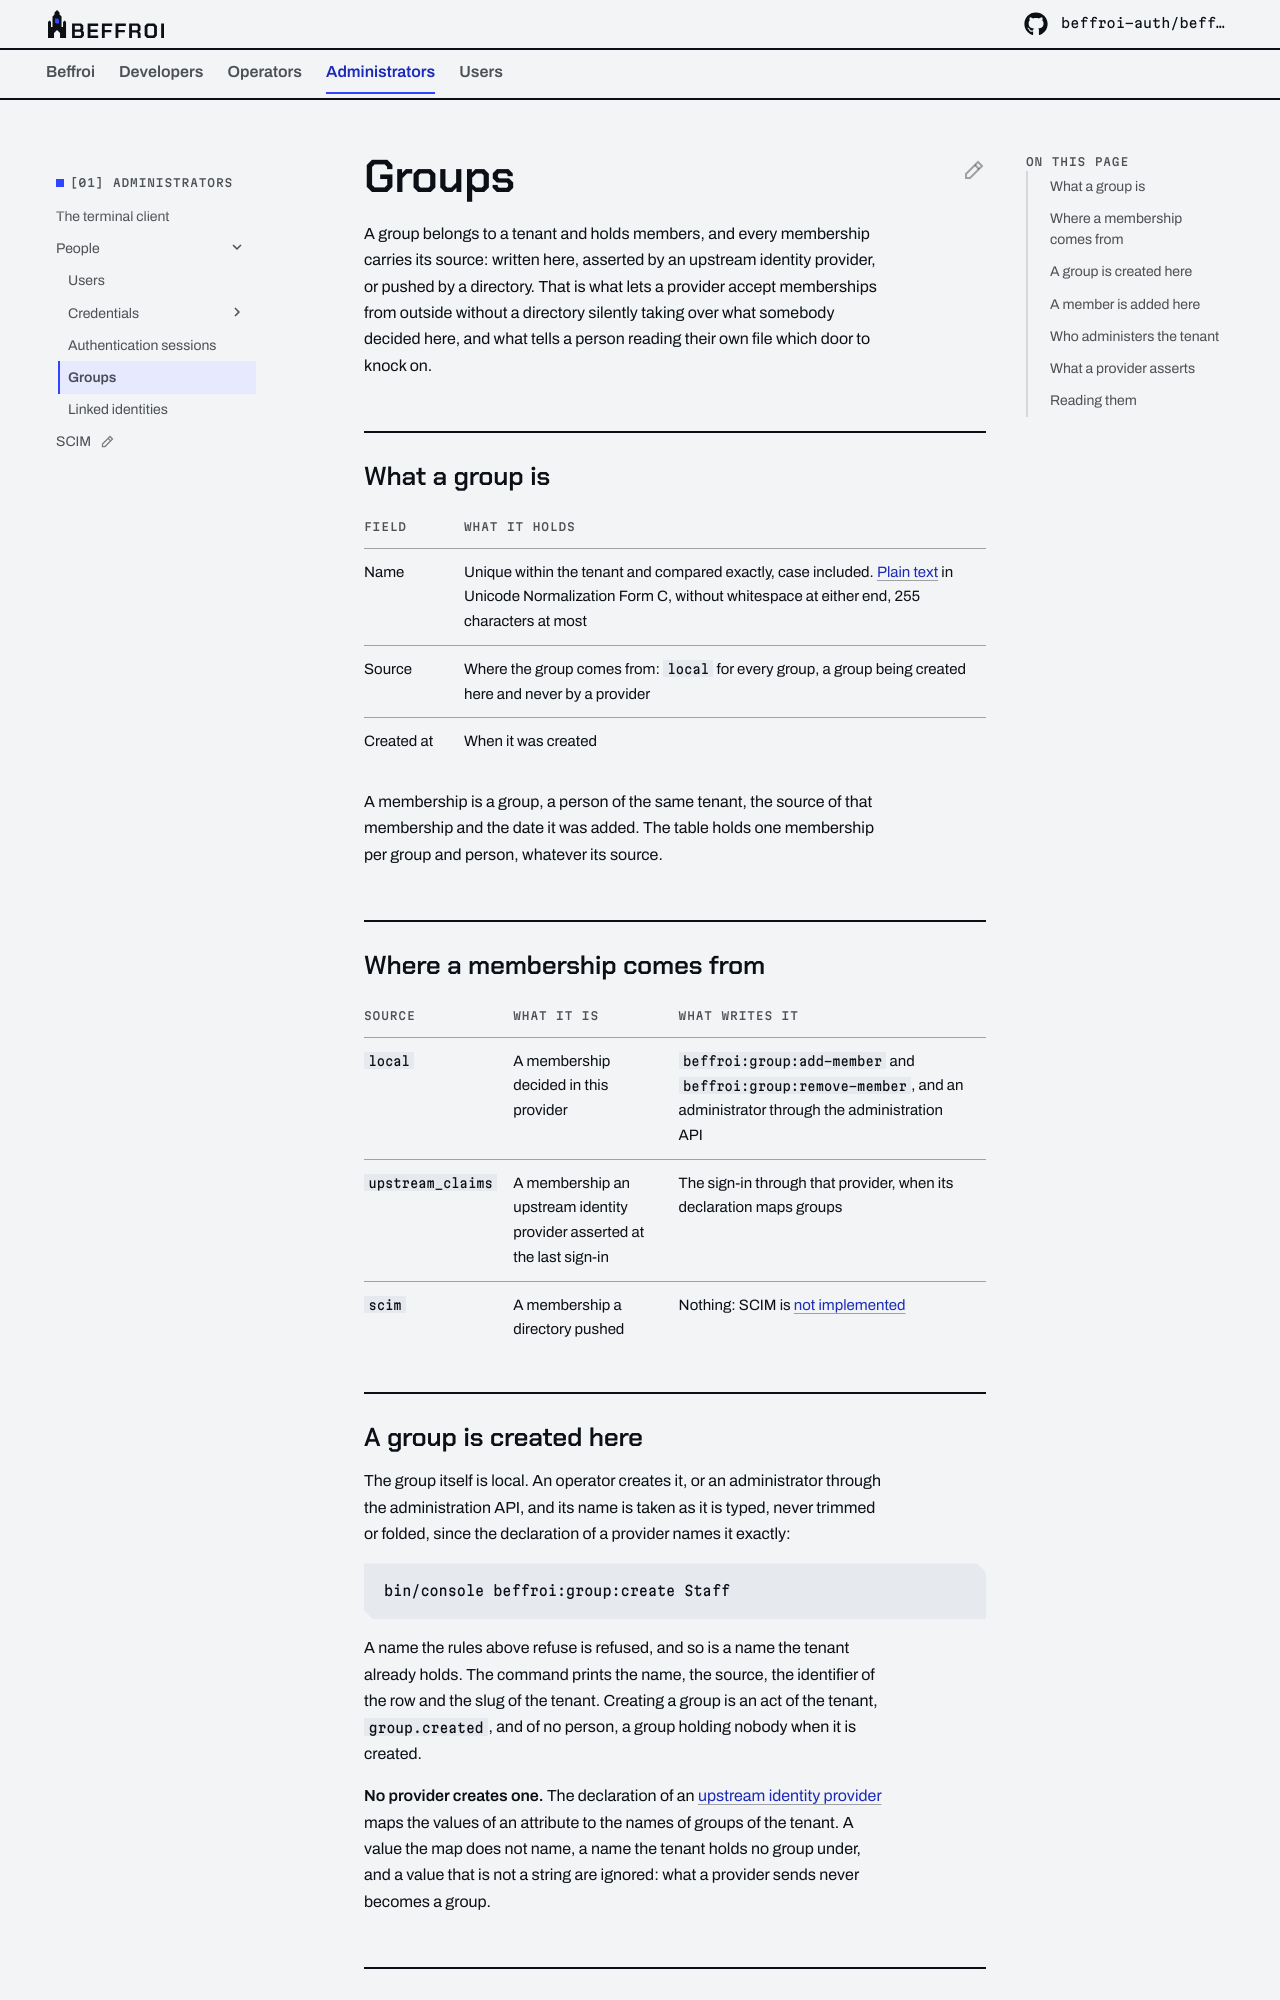

repository: beffroi-auth/docs · page: 0.2/administrators/people/groups/index.html · generator: mkdocs

---
title: Groups
description: The groups of a tenant, the memberships of its people, and where each membership came from.
---

# Groups

A group belongs to a tenant and holds members, and every membership carries its source: written here, asserted
by an upstream identity provider, or pushed by a directory. That is what lets a provider accept memberships from
outside without a directory silently taking over what somebody decided here, and what tells a person reading
their own file which door to knock on.

## What a group is

| Field | What it holds |
|---|---|
| Name | Unique within the tenant and compared exactly, case included. [Plain text](users.md#plain-text) in Unicode Normalization Form C, without whitespace at either end, 255 characters at most |
| Source | Where the group comes from: `local` for every group, a group being created here and never by a provider |
| Created at | When it was created |

A membership is a group, a person of the same tenant, the source of that membership and the date it was added.
The table holds one membership per group and person, whatever its source.

## Where a membership comes from

| Source | What it is | What writes it |
|---|---|---|
| `local` | A membership decided in this provider | `beffroi:group:add-member` and `beffroi:group:remove-member`, and an administrator through the administration API |
| `upstream_claims` | A membership an upstream identity provider asserted at the last sign-in | The sign-in through that provider, when its declaration maps groups |
| `scim` | A membership a directory pushed | Nothing: SCIM is [not implemented](../scim/index.md) |

## A group is created here

The group itself is local. An operator creates it, or an administrator through the administration API, and its
name is taken as it is typed, never trimmed or folded, since the declaration of a provider names it exactly:

``` bash
bin/console beffroi:group:create Staff
```

A name the rules above refuse is refused, and so is a name the tenant already holds. The command prints the
name, the source, the identifier of the row and the slug of the tenant. Creating a group is an act of the
tenant, `group.created`, and of no person, a group holding nobody when it is created.

**No provider creates one.** The declaration of an [upstream identity
provider](../../operators/saml/upstream-identity-providers.md#declaring-an-identity-provider) maps the values of an
attribute to the names of groups of the tenant. A value the map does not name, a name the tenant holds no group
under, and a value that is not a string are ignored: what a provider sends never becomes a group.
